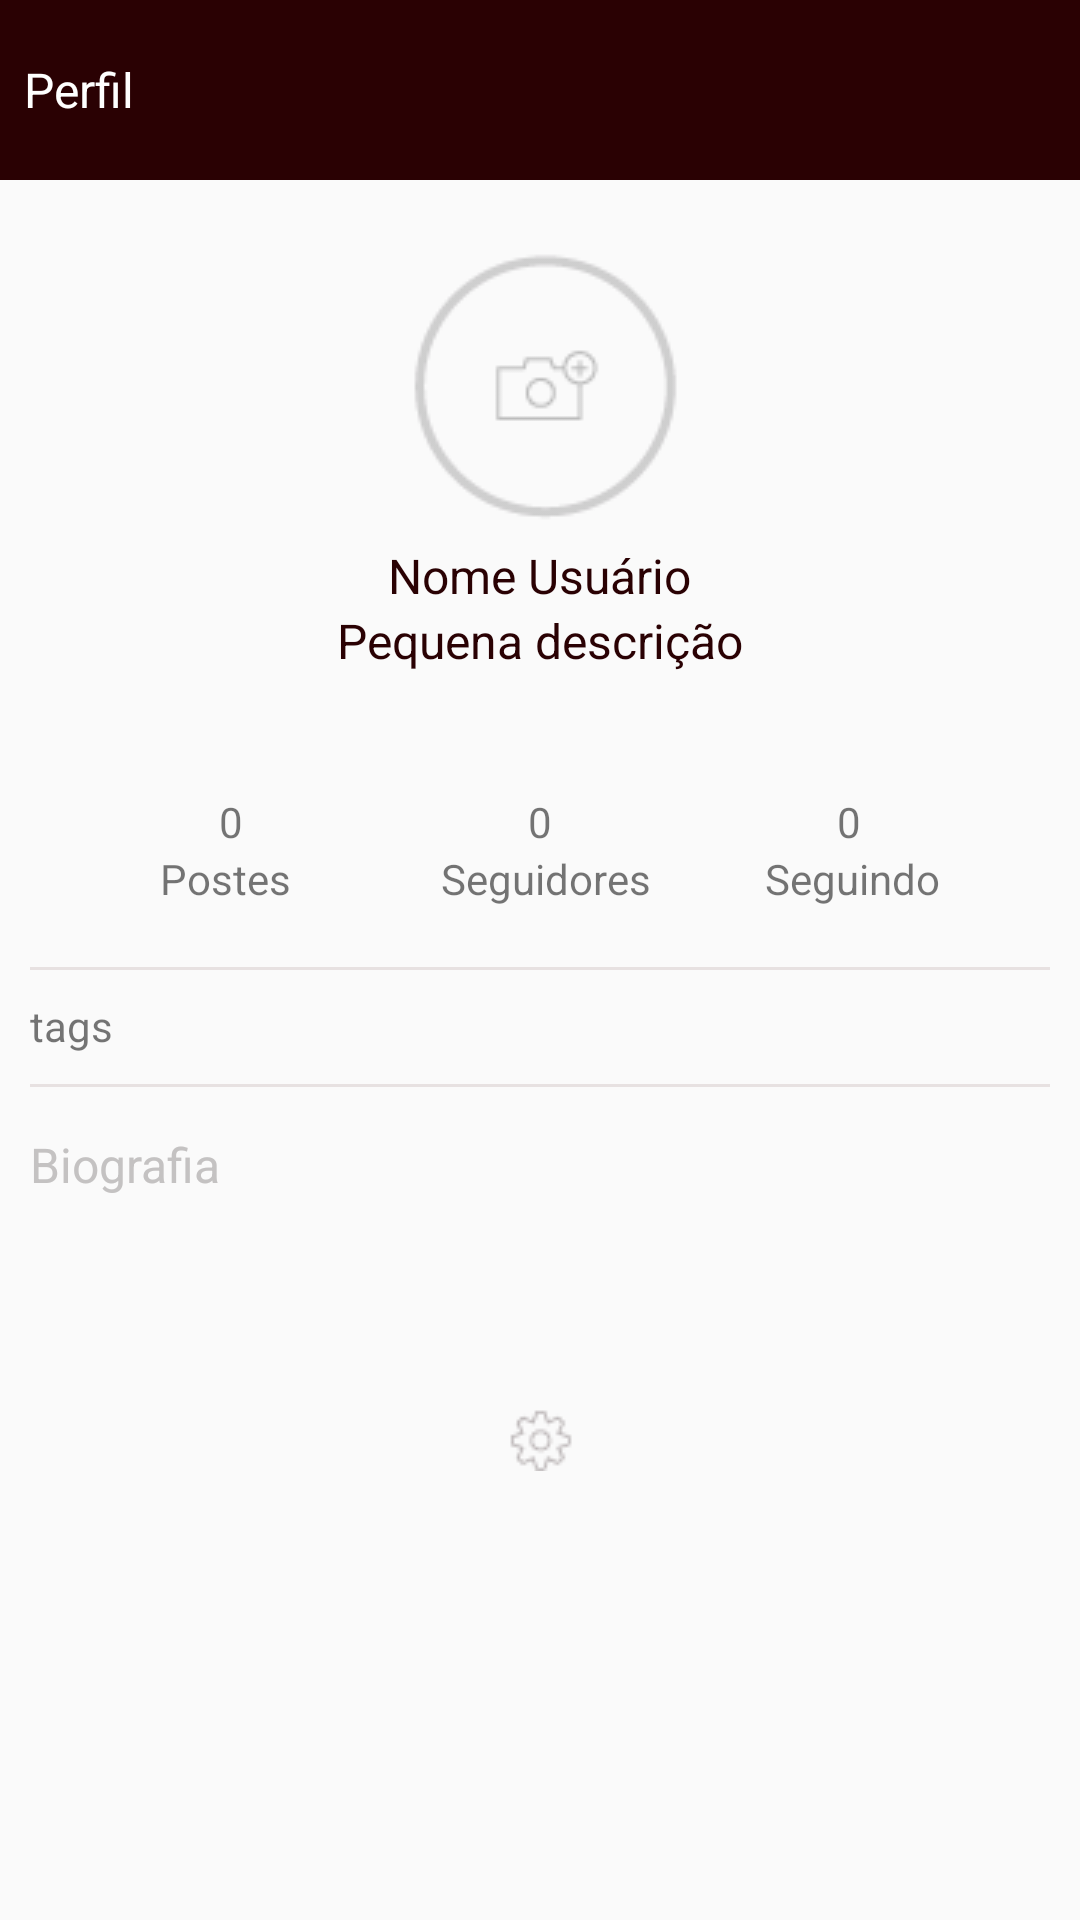

Write the Android layout XML for this screen, with the resource values it uses.
<!-- AndroidManifest.xml: application theme AppTheme -->
<!-- res/layout/perfil.xml -->
<?xml version="1.0" encoding="utf-8"?>
<RelativeLayout xmlns:android="http://schemas.android.com/apk/res/android"
    android:layout_width="match_parent"
    android:layout_height="match_parent">

    <RelativeLayout
        android:layout_width="match_parent"
        android:layout_height="@dimen/tamanho_action_bar"
        android:id="@+id/wrap_bar"
        android:background="@color/corprincipal">

        <TextView
            android:layout_width="wrap_content"
            android:layout_height="wrap_content"
            android:text="@string/perfil"
            android:layout_marginLeft="@dimen/margem_compn"
            style="@style/titulos"
            android:layout_centerVertical="true"/>

    </RelativeLayout>

    <RelativeLayout
        android:layout_width="match_parent"
        android:layout_height="wrap_content"
        android:id="@+id/info_usuario"
        android:layout_below="@id/wrap_bar">

        <ImageView
            android:layout_width="wrap_content"
            android:layout_height="wrap_content"
            android:id="@+id/foto_usuario"
            android:layout_marginTop="@dimen/foto_usuario"
            android:layout_centerHorizontal="true"
            android:src="@drawable/foto"/>

        <TextView
            android:layout_width="wrap_content"
            android:layout_height="wrap_content"
            android:id="@+id/usuario"
            android:layout_below="@id/foto_usuario"
            android:layout_centerHorizontal="true"
            android:text="@string/nome_usuario"
            style="@style/estilo_nome"/>

        <TextView
            android:layout_width="wrap_content"
            android:layout_height="wrap_content"
            android:id="@+id/descricao"
            android:layout_below="@id/usuario"
            android:layout_centerHorizontal="true"
            android:text="@string/descricao"
            style="@style/estilo_nome"/>


    </RelativeLayout>

    <RelativeLayout
        android:layout_width="match_parent"
        android:layout_height="wrap_content"
        android:id="@+id/wrap_infos"
        android:layout_below="@id/info_usuario"
        android:paddingLeft="@dimen/padding"
        android:paddingRight="@dimen/padding"
        android:paddingBottom="@dimen/padding"
        android:layout_marginTop="@dimen/infos">


        <LinearLayout
            android:layout_width="match_parent"
            android:layout_height="wrap_content"
            android:id="@+id/num"
            android:layout_marginTop="@dimen/margem_top_num"
            android:gravity="center"
            android:orientation="horizontal">

            <TextView
                android:layout_width="wrap_content"
                android:layout_height="wrap_content"
                android:id="@+id/num_post"
                android:text="0"/>

            <TextView
                android:layout_width="wrap_content"
                android:layout_height="wrap_content"
                android:id="@+id/num_seguidores"
                android:layout_marginLeft="@dimen/margem_num"
                android:layout_marginRight="@dimen/margem_num"
                android:text="0"/>

            <TextView
                android:layout_width="wrap_content"
                android:layout_height="wrap_content"
                android:id="@+id/num_seguindo"
                android:text="0"/>

        </LinearLayout>

        <LinearLayout
            android:layout_width="match_parent"
            android:layout_height="wrap_content"
            android:id="@+id/info_post"
            android:layout_below="@id/num"
            android:gravity="center"
            android:orientation="horizontal">

            <TextView
                android:layout_width="wrap_content"
                android:layout_height="wrap_content"
                android:layout_marginLeft="@dimen/post_left"
                android:layout_marginRight="@dimen/post_right"
                android:id="@+id/postes"
                android:text="Postes"/>
            <TextView
                android:layout_width="wrap_content"
                android:layout_height="wrap_content"
                android:id="@+id/seguidores"
                android:layout_marginLeft="@dimen/seguidores_left"
                android:layout_marginRight="@dimen/seguidores_right"
                android:text="Seguidores"/>
            <TextView
                android:layout_width="wrap_content"
                android:layout_height="wrap_content"
                android:id="@+id/seguindo"
                android:text="Seguindo"/>

        </LinearLayout>

        <RelativeLayout
            android:layout_width="match_parent"
            android:layout_height="wrap_content"
            android:id="@+id/tags"
            android:layout_below="@id/info_post"
            android:paddingLeft="@dimen/padding"
            android:paddingRight="@dimen/padding"
            android:layout_marginTop="@dimen/margem_top_tags">

            <View
                android:layout_width="match_parent"
                android:layout_height="1dp"
                android:id="@+id/view_top"
                android:background="@color/cinzaclaro" />

            <TextView
                android:layout_width="wrap_content"
                android:layout_height="wrap_content"
                android:id="@+id/tag"
                android:text="tags"
                android:layout_marginTop="@dimen/margem_tags"/>

            <View
                android:layout_width="match_parent"
                android:layout_height="1dp"
                android:layout_below="@id/tag"
                android:background="@color/cinzaclaro"
                android:layout_marginTop="@dimen/margem_tags"/>
        </RelativeLayout>

        <TextView
            android:layout_width="match_parent"
            android:layout_height="@dimen/campo_txt"
            android:id="@+id/sua_biografia"
            android:layout_below="@id/tags"
            android:text="@string/biografia"
            android:paddingLeft="@dimen/padding"
            android:paddingTop="@dimen/padding"
            android:layout_marginTop="@dimen/margem_biogr"
            style="@style/hint"/>

        <ImageView
            android:layout_width="wrap_content"
            android:layout_height="wrap_content"
            android:id="@+id/configurar"
            android:layout_below="@id/sua_biografia"
            android:layout_centerHorizontal="true"
            android:layout_marginTop="@dimen/margem_configurar"
            android:src="@drawable/configuracoes"/>


    </RelativeLayout>

</RelativeLayout>
<!-- resources referenced by this layout -->
<resources>
  <color name="cinzaclaro">#e7e1e1</color>
  <color name="corprincipal">#2a0103</color>
  <dimen name="campo_txt">80dp</dimen>
  <dimen name="foto_usuario">10dp</dimen>
  <dimen name="infos">20dp</dimen>
  <dimen name="margem_biogr">10dp</dimen>
  <dimen name="margem_compn">8dp</dimen>
  <dimen name="margem_configurar">15dp</dimen>
  <dimen name="margem_num">95dp</dimen>
  <dimen name="margem_tags">10dp</dimen>
  <dimen name="margem_top_num">20dp</dimen>
  <dimen name="margem_top_tags">20dp</dimen>
  <dimen name="padding">5dp</dimen>
  <dimen name="post_left">7dp</dimen>
  <dimen name="post_right">5dp</dimen>
  <dimen name="seguidores_left">45dp</dimen>
  <dimen name="seguidores_right">38dp</dimen>
  <dimen name="tamanho_action_bar">60dp</dimen>
  <!-- drawable configuracoes: png bitmap (drawable, 540 bytes) -->
  <!-- drawable foto: png bitmap (drawable, 2224 bytes) -->
  <string name="biografia">Biografia</string>
  <string name="descricao">Pequena descrição</string>
  <string name="nome_usuario">Nome Usuário</string>
  <string name="perfil">Perfil</string>
  <style name="estilo_nome">
          <item name="android:textColor">#2a0103</item>
          <item name="android:textSize">16sp</item>
      </style>
  <style name="hint">
          <item name="android:textColor">#c4c2c2</item>
          <item name="android:textSize">16sp</item>
      </style>
  <style name="titulos">
          <item name="android:textColor">#fff</item>
          <item name="android:textSize">16sp</item>
      </style>
  <style name="AppTheme" parent="Theme.AppCompat.Light.DarkActionBar">
          
          <item name="colorPrimary">@color/colorPrimary</item>
          <item name="colorPrimaryDark">@color/colorPrimaryDark</item>
          <item name="colorAccent">@color/colorAccent</item>
      </style>
  <color name="colorPrimary">#3F51B5</color>
  <color name="colorPrimaryDark">#303F9F</color>
  <color name="colorAccent">#FF4081</color>
</resources>
